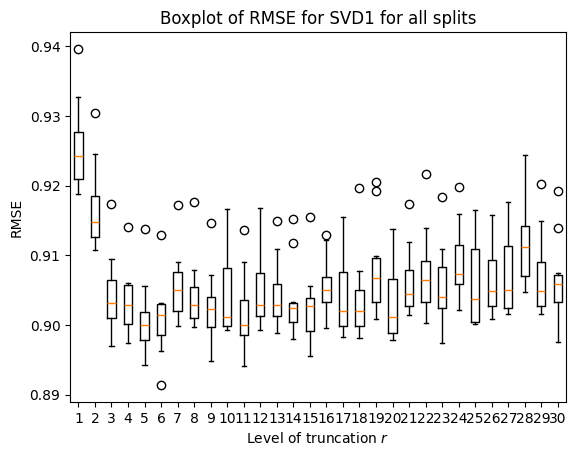

Source code (Python):
import matplotlib.pylab as plt
import matplotlib as mpl
import numpy as np

mpl.rcParams.update(mpl.rcParamsDefault)

r0=[0.9231597238080611,0.9254921566220708,0.9347435737790707,0.9283224663584301,0.9257150432559942,0.9429949464018978,0.9252821587010638,0.9296394159155638,0.9334673162814343,0.9320965929288485]
r1=[0.9187836305618204,0.9215829146057074,0.9327717444399993,0.9230373917888458,0.9206870429886851,0.9395994222274314,0.9196480231850563,0.9255034869814929,0.9279359714186085,0.9266602765471313]
r2=[0.9107629149792976,0.9129688552818434,0.9245360538449422,0.9133886913556925,0.9110007845462058,0.9304180553625515,0.9125061842415895,0.9162805238346892,0.9162543304209899,0.9191809105072035]
r3=[0.9015253828223673,0.90301707711317,0.9093993193564472,0.900492291679272,0.8970344127989196,0.9173561849702991,0.9009072007952911,0.9032692232533323,0.9067733141210746,0.9056220867110016]
r4=[0.9001258362940269,0.9033597044202415,0.9060781769108031,0.9001954875488556,0.8986428674038597,0.9140895712698031,0.8974164414375666,0.9059226680675497,0.9022475336485323,0.9050019941678422]
r5=[0.897619573912523,0.8998358582049859,0.905631458855296,0.8968095618535017,0.8942472615074922,0.9137308761772577,0.8984378710769195,0.9023602728613471,0.9000909646388775,0.9005570465062033]
r6=[0.8963061690500901,0.9011188512198411,0.9032153635085899,0.8988243522776448,0.8914051098201651,0.912900853973409,0.8985739739692715,0.9017007108795337,0.9029805096789592,0.9028628600062742]
r7=[0.9042951229063272,0.9013477649416133,0.9090655254115321,0.9014049221878311,0.8999275612226207,0.9172445070198506,0.9040463778218981,0.9065565287754643,0.9058151896442643,0.907960836658089]
r8=[0.9034262018097561,0.9024000201329946,0.9078182769453217,0.9018153046002536,0.8997670748082867,0.9175795000944647,0.9003867133020959,0.900744626950652,0.9046046795142837,0.9057598274028238]
r9=[0.9031516319923085,0.9002026142251889,0.9071270984141317,0.898183772837087,0.8948699402346874,0.914604949009138,0.8994581407758726,0.9013821289149574,0.9041474620579774,0.903530445236386]
r10=[0.9017087687849684,0.8993083843855287,0.9095105567817109,0.8993959126708282,0.9001567778945895,0.9165965065807778,0.9004998883485227,0.9040638051930667,0.8996774148974801,0.9100422953767501]
r11=[0.8972741274484403,0.8992166182236179,0.9089764929912205,0.8995101811682428,0.8941319030450213,0.9136636051701716,0.8982563684748499,0.9006079606769687,0.9036213759836774,0.9035074332673719]
r12=[0.9002865505026014,0.8992854437229385,0.911998719280308,0.9017697157771019,0.9010501657628857,0.9168423537639752,0.9036630349907755,0.9020874091499795,0.9049931327332874,0.908304262568368]
r13=[0.9059848407926215,0.9013935407099037,0.9108443462602578,0.8988243522776448,0.9012104236860315,0.9149633014370364,0.9004093494494051,0.9015186778281423,0.9041017275951616,0.9056680026025672]
r14=[0.9019150334223438,0.8979538825081189,0.9117546468737211,0.9028176762885057,0.8999504855169762,0.9151872004496714,0.8985512915855047,0.9020419238400226,0.9033009996658664,0.9028628600062742]
r15=[0.9021441610416748,0.8961139996560709,0.9056537999912844,0.8996701326820796,0.8956073692351769,0.9155229463003239,0.8988687928720646,0.9034054869339787,0.903987381315271,0.9032082243169175]
r16=[0.9053230298406135,0.9046376997906338,0.9122427263848257,0.9027949074732924,0.8995606930617484,0.9129232969282874,0.9006583095216264,0.90481234334073,0.9059977676636836,0.9071819232745809]
r17=[0.9011814335584573,0.899354263955203,0.9154310025133391,0.9017925104767623,0.8993313244629353,0.9136636051701716,0.9022861700296493,0.8982357747135311,0.9080264721353544,0.9061040875262638]
r18=[0.8998272908948436,0.8982065716676914,0.9077737006630063,0.9000584680162297,0.9004775832121724,0.9196982893600993,0.8983698118984056,0.9035190243028662,0.903735768572844,0.9055302479432257]
r19=[0.9071931098858382,0.9029942306703101,0.9204785023872494,0.9008346364693054,0.9063237153519749,0.9191857674072732,0.9019020790432953,0.9044721755241509,0.9087092844680663,0.9098595008995869]
r20=[0.8996205475808284,0.8978849549407552,0.9068594040058592,0.8980922241901428,0.8988035545517518,0.9137757207639784,0.8991635151092575,0.9026785096100385,0.9075481978345041,0.9055991278922048]
r21=[0.9020525169779436,0.9013706531163467,0.9119765335789295,0.9042282231237335,0.9022171073876003,0.9173785189289623,0.9043619499084412,0.907099485419534,0.904444679696055,0.9082126950231414]
r22=[0.9066461686525097,0.9053443857676828,0.9139489520502262,0.9026355096853018,0.9021256371073036,0.92163438130199,0.9003188014454101,0.9061943769468612,0.9087320360431496,0.9093566266237708]
r23=[0.9024190373920639,0.9058000196091927,0.9108887722740026,0.9031818992690466,0.9001796963516322,0.9184052939132522,0.8973937297961888,0.9026557821344987,0.9090959838068446,0.904864138116749]
r24=[0.9064637815718769,0.9021713734067123,0.9123757936638335,0.9023394105182257,0.9056405738398545,0.9197873944602805,0.9065678787423059,0.9081844248908432,0.9159158002924029,0.9085102558017014]
r25=[0.905003361682201,0.9002713643453883,0.9137718301586307,0.9003324862287938,0.9024000201329946,0.916551800008061,0.900205603632497,0.9009268163997141,0.9050845092614619,0.9128481526703475]
r26=[0.9050261988665966,0.9047745207991735,0.9105777446604417,0.9044100689220774,0.9010043725493393,0.9157243347229215,0.9021506271776746,0.9007901777674883,0.9117982871450362,0.9053006102634895]
r27=[0.9015253828223673,0.9026971742948724,0.9149225095307794,0.9016329354771351,0.9023771580674466,0.9176018286177519,0.90591566346088,0.9042453258866324,0.9072064189602675,0.91277981974552]
r28=[0.9067145543492632,0.9060049800808723,0.9197088438180944,0.9096903810510185,0.9079838793735154,0.9244311877128873,0.9047900502637355,0.9133427493791293,0.9144699970227816,0.9126203563568986]
r29=[0.90193794880361,0.9042271125485195,0.9148782793932403,0.9016329354771351,0.9021942406869493,0.9202773182942152,0.904835101676628,0.9050163826585431,0.9103232332625222,0.9048871155837254]
r30=[0.904934846671061,0.9028114383140508,0.9139046747955409,0.8975656382614402,0.9073929363370328,0.9192080569126514,0.9015856459556767,0.9067149247156557,0.9061574932539147,0.9054613627544346]


plt.figure(1)
data = [r1, r2, r3, r4, r5, r6, r7, r8, r9, r10,
        r11, r12, r13, r14, r15, r16, r17, r18, r19, r20,
        r21, r22, r23, r24, r25, r26, r27, r28, r29, r30]
plt.title(r"Boxplot of RMSE for SVD1 for all splits")
plt.xlabel(r"Level of truncation $r$")
plt.ylabel("RMSE")
plt.boxplot(data)
plt.show()
